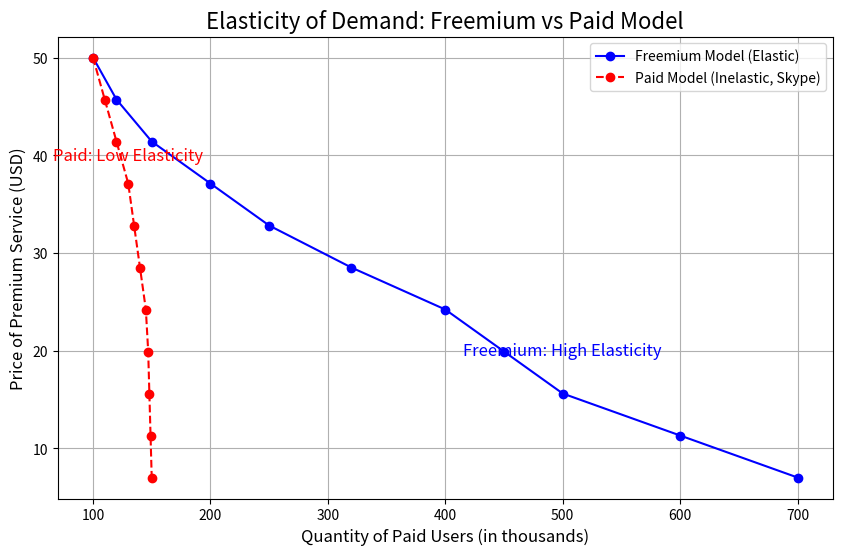

The matplotlib source for this figure:
import numpy as np
import matplotlib.pyplot as plt

# Define price ranges (Y-axis)
price = np.linspace(50, 7, 11)  # From $50 to $7, representing price of premium services

# Define quantity ranges (X-axis)
# Freemium model (elastic demand)
quantity_freemium = np.array([100, 120, 150, 200, 250, 320, 400, 450, 500, 600, 700])

# Paid model (inelastic demand, Skype's traditional model)
quantity_paid = np.array([100, 110, 120, 130, 135, 140, 145, 147, 148, 149, 150])

# Create the figure and axis
fig, ax = plt.subplots(figsize=(10, 6))

# Plot the freemium (elastic) demand curve
ax.plot(quantity_freemium, price, color='blue', marker='o', linestyle='-', label="Freemium Model (Elastic)")

# Plot the paid (inelastic) demand curve
ax.plot(quantity_paid, price, color='red', marker='o', linestyle='--', label="Paid Model (Inelastic, Skype)")

# Add titles and labels
ax.set_title("Elasticity of Demand: Freemium vs Paid Model", fontsize=16)
ax.set_xlabel("Quantity of Paid Users (in thousands)", fontsize=12)
ax.set_ylabel("Price of Premium Service (USD)", fontsize=12)

# Add a legend to differentiate between the two models
ax.legend()

# Highlight key text
ax.text(500, 20, 'Freemium: High Elasticity', fontsize=12, verticalalignment='center', horizontalalignment='center', color='blue')
ax.text(130, 40, 'Paid: Low Elasticity', fontsize=12, verticalalignment='center', horizontalalignment='center', color='red')

# Display the grid
ax.grid(True)

# Show the plot
plt.show()
